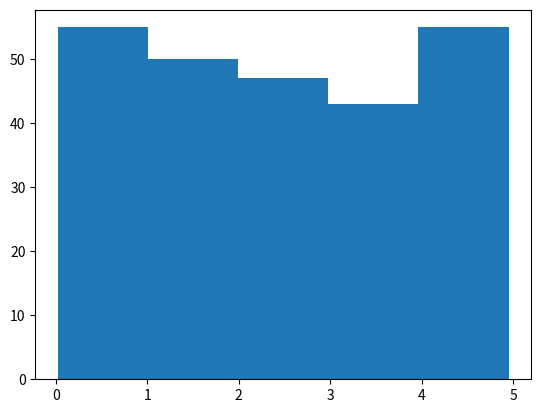

Reproduce this figure in Python.
# how to get big data sets
# => create big data for testing use module numpy
# come with number to random data set, any size

import numpy
x = numpy.random.uniform(0.0, 5.0, 250) # (lowest, highest, count)
print(x)

# histogram => use for visualize data set
import matplotlib.pyplot as plt1
# after "as" is just name whatever you want to use
plt1.hist(x, 5)
plt1.show